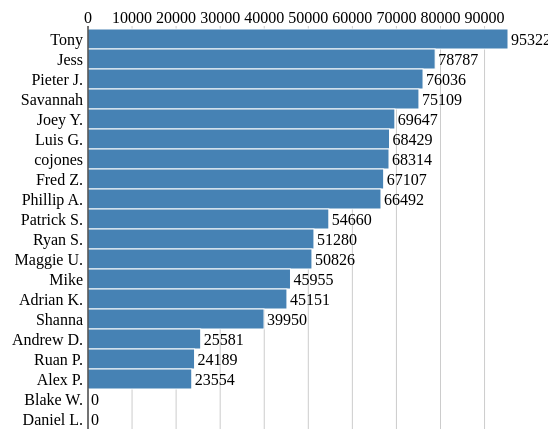
D3 v2 page, settled after 360 driven frames (6 s of simulated time); the page loaded 1 data file(s).


    
      d3.csv("friends.csv", function(data) {
        var valueLabelWidth = 40; 
        var barHeight = 20; 
        var barLabelWidth = 100; 
        var barLabelPadding = 5;
        var gridLabelHeight = 18;
        var gridChartOffset = 3;
        var maxBarWidth = 420;
         
        // accessor functions 
        var barLabel = function(d) { return d['Friend']; };
        var barValue = function(d) { return parseFloat(d['Total']); };
         
        // scales
        var yScale = d3.scale.ordinal().domain(d3.range(0, data.length)).rangeBands([0, data.length * barHeight]);
        var y = function(d, i) { return yScale(i); };
        var yText = function(d, i) { return y(d, i) + yScale.rangeBand() / 2; };
        var x = d3.scale.linear().domain([0, d3.max(data, barValue)]).range([0, maxBarWidth]);
        // svg container element
        var chart = d3.select('#chart').append("svg")
          .attr('width', maxBarWidth + barLabelWidth + valueLabelWidth)
          .attr('height', gridLabelHeight + gridChartOffset + data.length * barHeight);
        // grid line labels
        var gridContainer = chart.append('g')
          .attr('transform', 'translate(' + barLabelWidth + ',' + gridLabelHeight + ')'); 
        gridContainer.selectAll("text").data(x.ticks(10)).enter().append("text")
          .attr("x", x)
          .attr("dy", -3)
          .attr("text-anchor", "middle")
          .text(String);
        // vertical grid lines
        gridContainer.selectAll("line").data(x.ticks(10)).enter().append("line")
          .attr("x1", x)
          .attr("x2", x)
          .attr("y1", 0)
          .attr("y2", yScale.rangeExtent()[1] + gridChartOffset)
          .style("stroke", "#ccc");
        // bar labels
        var labelsContainer = chart.append('g')
          .attr('transform', 'translate(' + (barLabelWidth - barLabelPadding) + ',' + (gridLabelHeight + gridChartOffset) + ')'); 
        labelsContainer.selectAll('text').data(data).enter().append('text')
          .attr('y', yText)
          .attr('stroke', 'none')
          .attr('fill', 'black')
          .attr("dy", ".35em") // vertical-align: middle
          .attr('text-anchor', 'end')
          .text(barLabel);
        // bars
        var barsContainer = chart.append('g')
          .attr('transform', 'translate(' + barLabelWidth + ',' + (gridLabelHeight + gridChartOffset) + ')'); 
        barsContainer.selectAll("rect").data(data).enter().append("rect")
          .attr('y', y)
          .attr('height', yScale.rangeBand())
          .attr('width', function(d) { return x(barValue(d)); })
          .attr('stroke', 'white')
          .attr('fill', 'steelblue');
        // bar value labels
        barsContainer.selectAll("text").data(data).enter().append("text")
          .attr("x", function(d) { return x(barValue(d)); })
          .attr("y", yText)
          .attr("dx", 3) // padding-left
          .attr("dy", ".35em") // vertical-align: middle
          .attr("text-anchor", "start") // text-align: right
          .attr("fill", "black")
          .attr("stroke", "none")
          .text(function(d) { return d3.round(barValue(d), 2); });
        // start line
        barsContainer.append("line")
          .attr("y1", -gridChartOffset)
          .attr("y2", yScale.rangeExtent()[1] + gridChartOffset)
          .style("stroke", "#000");
      })

    

### data: friends.csv
Rank, Friend, Total, Average
1, Tony, 95322, 16301
2, Jess, 78787, 13290
3, Pieter J., 76036, 11069
4, Savannah, 75109, 11783
5, Joey Y., 69647, 10600
6, Luis G., 68429, 12526
7, cojones, 68314, 10530
8, Fred Z., 67107, 10478
9, Phillip A., 66492, 10581
10, Patrick S., 54660, 8842
11, Ryan S., 51280, 8305
12, Maggie U., 50826, 7957
13, Mike, 45955, 8000
14, Adrian K., 45151, 12357
15, Shanna, 39950, 8176
16, Andrew D., 25581, 6030
17, Ruan P., 24189, 7207
18, Alex P., 23554, 10960
19, Blake W., 0, 0
19, Daniel L., 0, 0